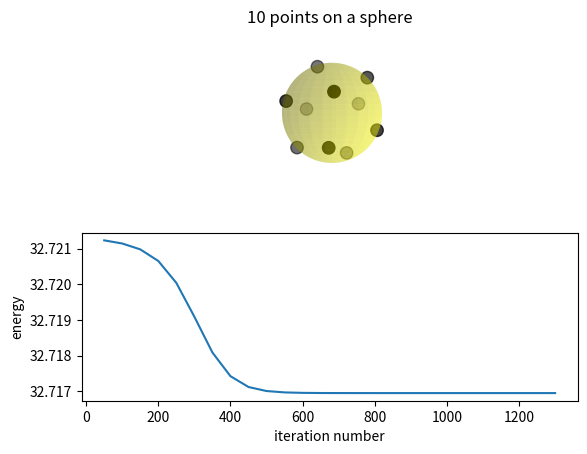

Write the Python code that produced this figure.
# POINTS ON A SPHERE - Gradient Flow Method

# Numerical outputs: N, final energy, dipole moment. 
# Graphical outputs: Points on sphere. Graph of energy vs iterations. 
# Save to file : coordinates of final configuration.

import numpy as np
import matplotlib.pyplot as plt
import random
from mpl_toolkits.mplot3d import Axes3D

# project one or all points to the sphere
def proj(x,j):
    if(j==n):
        for i in range(0,n):
            norm=np.sqrt(sum(x[i]**2))
            x[i]=x[i]/norm
    else:
        norm=np.sqrt(sum(x[j]**2))
        x[j]=x[j]/norm
    return x
                
# set the number of points
n=10

#set how often to output the energy 
often=50

# set dt/gamma
gamma=0.1
 
# open file to output energy during minimization 
filename="energyout"+str(2)+str(n).zfill(3)
out = open(filename,'w')
out.close()

looplist=[]
energylist=[]

#assign random start points on the sphere
random.seed()
x=proj((2.0*np.random.random((n,3))-1.0),n)
##print x

# calculate the initial energy
energy=0.0
for i in range(0,n):
    for j in range(i+1,n):
        distance=np.sqrt(sum((x[i]-x[j])**2))
        energy=energy+1.0/distance 


#function to calculate norm of a vector
def norm(x):
    sumsq=0.0
    for k in range(3):
        sumsq=sumsq+(x[k]**2)
    return np.sqrt(sumsq)
    

#the main loop to reduce the energy       
iteration=0.0

#for loop in range(maxloop):
while True:

    for i in range(n):
        
        # store the old coordinates of point i
        old=np.array(x[i])
    
        #calculate force acting on each point i
        F=np.zeros(3)
        for j in range(n):
            if j!=i:
                dist=x[i]-x[j]
                normdist=norm(dist)
                F=F+(dist/(normdist**3))
                
        #calculate radial component
        dotp=0.0
        for a in range(3):
            dotp=dotp+F[a]*x[i,a]
        radcomp=dotp*x[i]
        
        #calculate force acting along suface of sphere (Ftil=F-radcomp)
        Ftil=F-radcomp
            
        #move position of point i in direction of force
        x[i]=x[i]+gamma*Ftil
        x=proj(x,i)
        
        # calculate the difference in energy
        difference=0.0
        for j in range(n):
            if(j!=i):
                distance=np.sqrt(sum((x[i]-x[j])**2))
                distanceold=np.sqrt(sum((old-x[j])**2))
                difference=difference+1.0/distance-1.0/distanceold;
        
        #sum energy
        if(difference<0.0):
            energy=energy+difference
        else:
            x[i]=old
            gamma=gamma/2
        
    if gamma<0.00001:
        break
    else:
        iteration=iteration+1
    
    if(iteration%often==0):
        looplist.append(iteration)
        energylist.append(energy)

# output number of iterations and final energy to the screen
print("N = {0}\n".format(n))
print("Number of iterations = {0:.1f} \n".format(iteration))
print("Final energy = {0:.6f} \n".format(energy))

# output points to a file        
filename2="pointsout"+str(n).zfill(3)
points=open(filename2,'w')
for i in range(0,n):
    for j in range(0,3):
        points.write("{0:.6f} ".format(x[i,j]))
    points.write('\n')              
points.close()

##calculate dipole moment for each n
dpm=np.sum(x,axis=0)
D=norm(dpm)
print("Dipole moment = {0:.4f}\n".format(D))

#Create a sphere
theta, phi = np.mgrid[0.0:np.pi:100j, 0.0:2.0*np.pi:100j]
xs = np.sin(theta)*np.cos(phi)
ys = np.sin(theta)*np.sin(phi)
zs = np.cos(theta)

#convert data
x1=[]
x2=[]
x3=[]
for i in range(0,n):
    x1.append(x[i,0])
    x2.append(x[i,1])
    x3.append(x[i,2])
    

#Render
fig = plt.figure()
ax = fig.add_subplot(211, projection='3d')
ax.plot_surface(xs, ys, zs,  rstride=4, cstride=4, color='yellow', alpha=0.3, linewidth=0)
ax.scatter(x1,x2,x3,color='black',s=80)
plt.axis('off')
ax.view_init(elev=0.,azim=0)

ax.set_xlim([-1.0,1.0])
ax.set_ylim([-1.0,1.0])
ax.set_zlim([-1.0,1.0])
ax.set_aspect("equal")
ax.set_title("{0} ".format(n)+"points on a sphere")

ax2=fig.add_subplot(212)
ax2.plot(looplist,energylist)
ax2.set_xlabel("iteration number")
ax2.set_ylabel("energy")

plt.show() 
